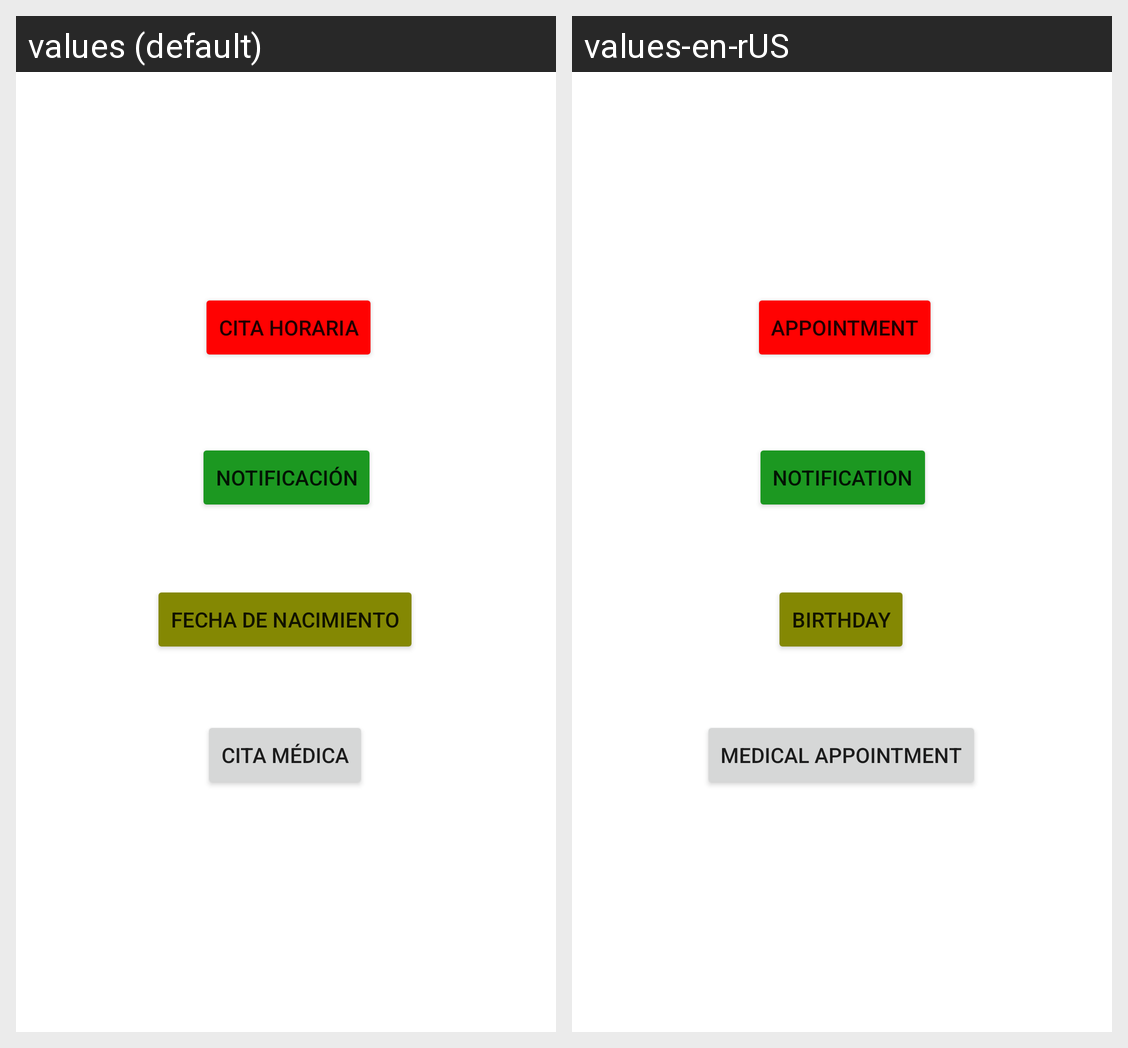

For this localized Android screen grid, give each drawn string resource with its value in every locale shown.
Android screen res/layout/activity_main.xml rendered under 2 locales, left to right: values (default), values-en-rUS. Device: Nexus 5 (rendered at 1080×1920; each locale shown at half size, 540×960, under a caption strip naming it); theme Theme.U7_Proyecto2Notificaciones_Citas.
Strings drawn on this screen, with the default value and each locale's value (text and hints the layout hard-codes, and strings that could not be matched under every locale, appear in the picture but are not listed):

citahorariaBT
  values: Cita Horaria
  values-en-rUS: Appointment

notificacion
  values: Notificación
  values-en-rUS: Notification

cumpleBT
  values: Fecha de Nacimiento
  values-en-rUS: Birthday

citamedicaBT
  values: Cita Médica
  values-en-rUS: Medical Appointment
